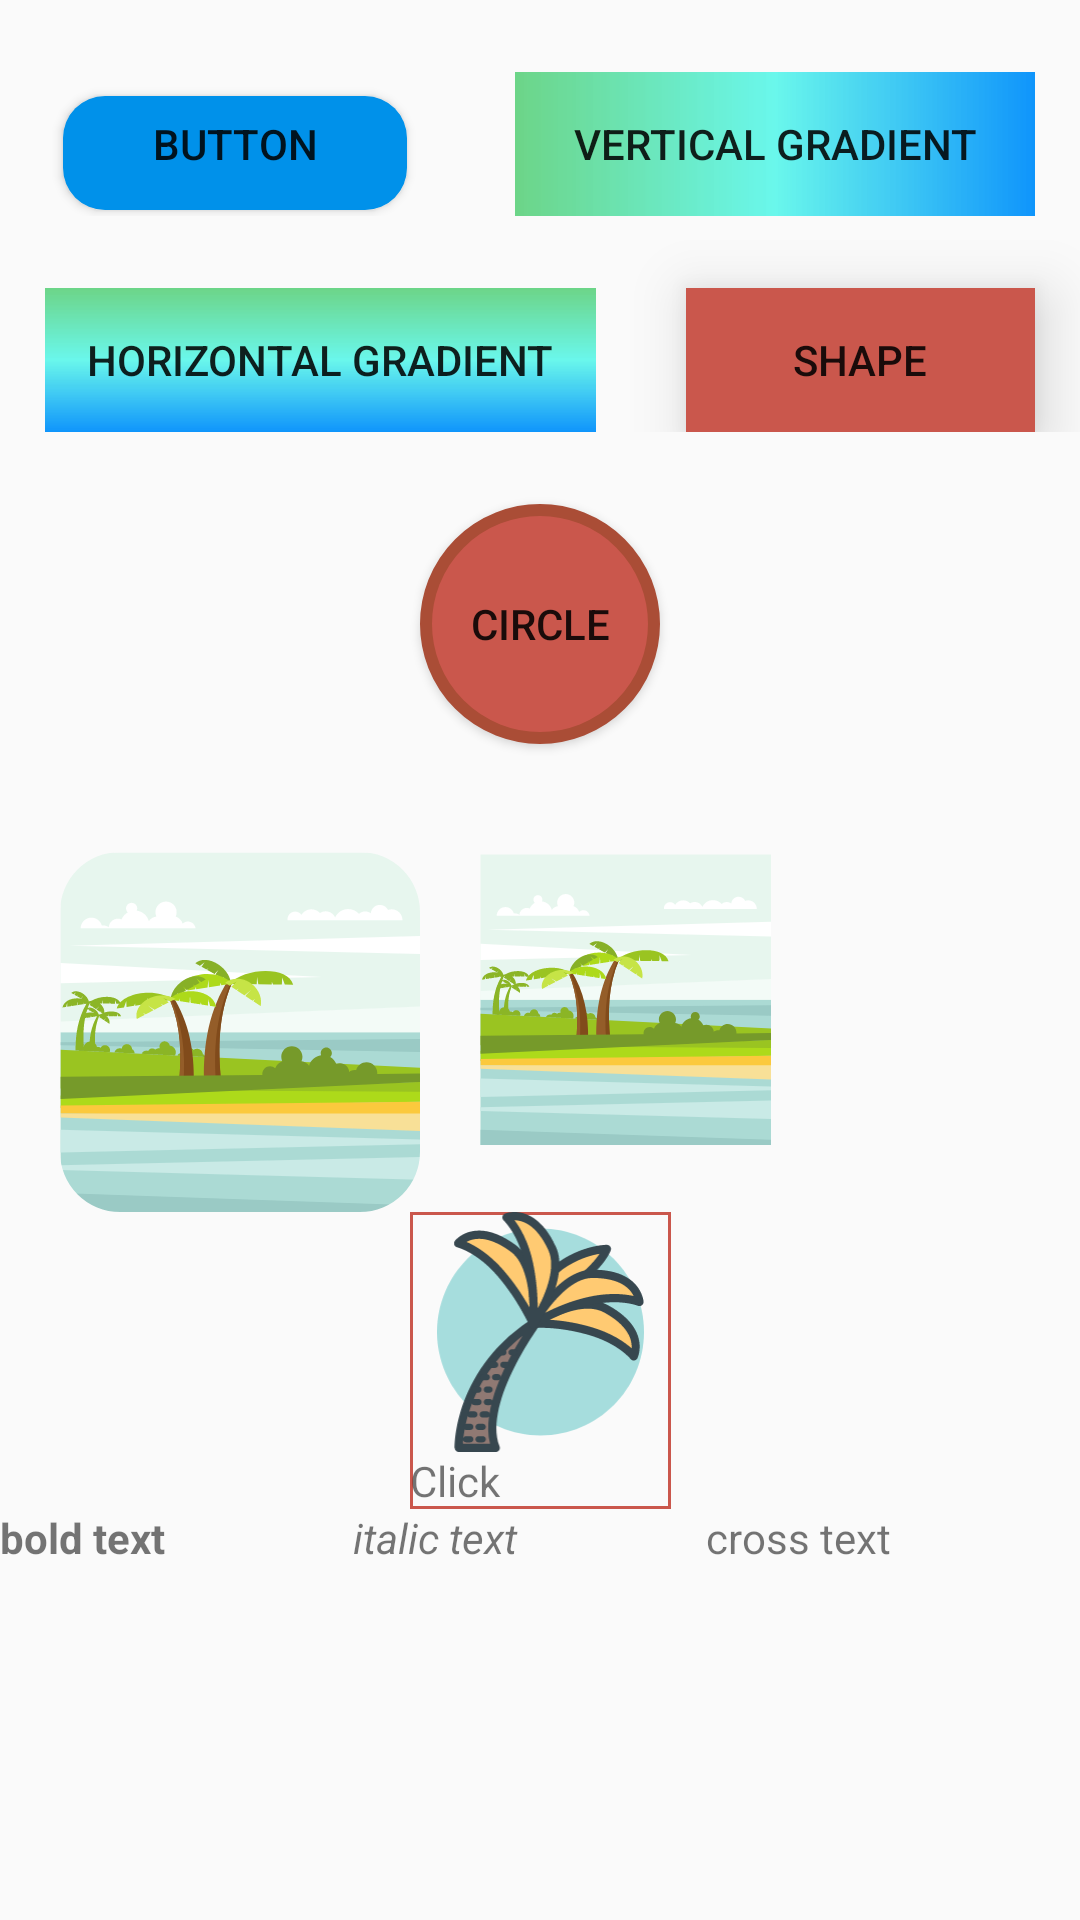

Reconstruct the res/layout file that produces this screen, plus the resources it refers to.
<!-- AndroidManifest.xml: application theme Theme.AndroidCourses -->
<!-- res/layout/additional_task.xml -->
<?xml version="1.0" encoding="utf-8"?>
<androidx.constraintlayout.widget.ConstraintLayout xmlns:android="http://schemas.android.com/apk/res/android"
    xmlns:app="http://schemas.android.com/apk/res-auto"
    xmlns:tools="http://schemas.android.com/tools"
    android:layout_width="match_parent"
    android:layout_height="match_parent"
    tools:context=".AdditionalTaskActivity">


    <LinearLayout
        android:id="@+id/first"
        android:layout_width="match_parent"
        android:layout_height="wrap_content"
        android:orientation="horizontal"
        app:layout_constraintTop_toTopOf="parent"
        >

        <Button
            android:id="@+id/roundedEdgesBtn"
            style="@style/buttons"
            android:background="@drawable/rounded_edges_btn"
            android:text="Button"
            tools:layout_editor_absoluteX="16dp"
            tools:layout_editor_absoluteY="32dp" />

        <Button
            android:id="@+id/verticalGradientBtn"
            style="@style/buttons"
            android:background="@drawable/vertical_gradient_btn"
            android:text="vertical gradient"
            tools:ignore="ButtonStyle"
            tools:layout_editor_absoluteY="32dp" />
    </LinearLayout>

    <LinearLayout
        android:id="@+id/lst"
        android:layout_width="match_parent"
        android:layout_height="wrap_content"
        android:orientation="horizontal"
        app:layout_constraintTop_toBottomOf="@id/first">

        <Button
            android:id="@+id/horizontalGradientBtn"
            style="@style/buttons"
            android:background="@drawable/horizontal_gradient_btn"
            android:text="horizontal gradient"

            tools:layout_editor_absoluteY="32dp" />

        <Button
            android:id="@+id/shapeBtn"
            style="@style/buttons"
            android:background="@color/ant_red"
            android:elevation="8dp"
            android:stateListAnimator="@null"
            android:text="shape"
            android:translationZ="4dp" />

    </LinearLayout>

    <Button
        android:id="@+id/circleBtn"
        style="@style/buttonEditTheme"
        android:layout_width="80dp"
        android:layout_height="80dp"
        android:background="@drawable/circle_btn"
        android:text="circle"
        app:layout_constraintEnd_toEndOf="parent"
        app:layout_constraintStart_toStartOf="parent"
        app:layout_constraintTop_toBottomOf="@id/lst" />

    

    <LinearLayout
        android:id="@+id/pictures"
        android:layout_width="match_parent"
        android:layout_height="wrap_content"
        android:layout_marginTop="36dp"
        app:layout_constraintTop_toBottomOf="@+id/circleBtn"
        tools:layout_editor_absoluteX="0dp">

        <com.google.android.material.imageview.ShapeableImageView
            android:layout_width="120dp"
            android:layout_height="120dp"
            android:layout_marginLeft="20dp"
            android:src="@drawable/_673361157green_tropical_island"
            app:layout_constraintEnd_toEndOf="parent"
            app:layout_constraintStart_toStartOf="parent"
            app:shapeAppearanceOverlay="@style/roundCornerImage" />

        <ImageView
            android:id="@+id/degreeImageView"
            android:layout_width="97dp"
            android:layout_height="98dp"
            android:layout_marginLeft="20dp"
            app:srcCompat="@drawable/_673361157green_tropical_island"
            tools:layout_editor_absoluteX="73dp"
            tools:layout_editor_absoluteY="466dp" />


    </LinearLayout>

    
    <LinearLayout
        android:id="@+id/layoutForView"
        android:layout_width="wrap_content"
        android:layout_height="wrap_content"
        android:orientation="vertical"
        app:layout_constraintLeft_toLeftOf="parent"
        app:layout_constraintRight_toRightOf="parent"
        app:layout_constraintTop_toBottomOf="@id/pictures"
        android:background="@drawable/border"
        >

        <ImageView
            android:id="@+id/view"
            android:layout_width="87dp"
            android:layout_height="80dp"
            android:src="@drawable/palm_tree_holidays_icon_246590"
            />

        <TextView
            android:layout_width="match_parent"
            android:layout_height="wrap_content"
            android:text="Click"
            />

    </LinearLayout>

    
    <LinearLayout
        android:layout_width="match_parent"
        android:layout_height="wrap_content"
        app:layout_constraintTop_toBottomOf="@id/layoutForView">

        <TextView
            android:layout_width="wrap_content"
            android:layout_height="wrap_content"
            android:layout_weight="0.5"
            android:text="bold text"
            android:textStyle="bold" />

        <TextView
            android:layout_width="wrap_content"
            android:layout_height="wrap_content"
            android:layout_weight="0.5"
            android:text="italic text"
            android:textStyle="italic" />
        <TextView
            android:id="@+id/crossText"
            android:layout_width="wrap_content"
            android:layout_height="wrap_content"
            android:layout_weight="0.5"
            android:text="cross text"/>

    </LinearLayout>
</androidx.constraintlayout.widget.ConstraintLayout>
<!-- resources referenced by this layout -->
<resources>
  <color name="ant_red">#CA574C</color>
  <!-- drawable _673361157green_tropical_island: vector/xml drawable (drawable, 15321 chars, omitted) -->
  <!-- drawable border (drawable) -->
  <?xml version="1.0" encoding="utf-8"?>
  <shape xmlns:android="http://schemas.android.com/apk/res/android"
      android:shape="rectangle">
  
      <stroke
          android:color="@color/ant_red"
          android:width="1dp"/>
  </shape>
  <!-- drawable circle_btn (drawable) -->
  <?xml version="1.0" encoding="utf-8"?>
  <selector xmlns:android="http://schemas.android.com/apk/res/android">
      <item>
          <shape android:shape="oval">
              <solid android:color="@color/ant_red" />
              <stroke android:width="4dip" android:color="#AA4D36" />
          </shape>
      </item>
  </selector>
  <!-- drawable horizontal_gradient_btn (drawable) -->
  <?xml version="1.0" encoding="utf-8"?>
  <shape xmlns:android="http://schemas.android.com/apk/res/android"
      android:shape="rectangle">
      <gradient
          android:angle="270"
          android:centerColor="#C43EF6E7"
          android:endColor="#F0008EFB"
          android:startColor="#D34FCD70" />
  </shape>
  <!-- drawable palm_tree_holidays_icon_246590: vector/xml drawable (drawable, 7829 chars, omitted) -->
  <!-- drawable rounded_edges_btn (drawable) -->
  <?xml version="1.0" encoding="utf-8"?>
    <inset xmlns:android="http://schemas.android.com/apk/res/android"
      android:insetBottom="6dp"
      android:insetLeft="6dp"
      android:insetRight="6dp"
      android:insetTop="4dp">
      <ripple android:color="#0091ea">
          <item>
              <shape android:shape="rectangle"
                  android:tint="#0091ea">
                  <corners android:radius="14dp"/>
                  <solid android:color="#1a237e"/>
                  <padding android:bottom="6dp"/>
              </shape>
          </item>
      </ripple>
    </inset>
  <!-- drawable vertical_gradient_btn (drawable) -->
  <?xml version="1.0" encoding="utf-8"?>
  <shape xmlns:android="http://schemas.android.com/apk/res/android"
      android:shape="rectangle">
      <gradient
          android:angle="360"
          android:centerColor="#C43EF6E7"
          android:endColor="#F0008EFB"
          android:startColor="#D34FCD70" />
  </shape>
  <style name="buttonEditTheme" parent="EditMainTheme">
          <item name="android:layout_weight">0.5</item>
      </style>
  <style name="buttons" parent="buttonEditTheme">
          <item name="android:layout_width">wrap_content</item>
      </style>
  <style name="roundCornerImage">
          <item name="cornerFamily">rounded</item>
          <item name="cornerSize">20dp</item>
          <item name="color">@color/white</item>
      </style>
  <style name="Theme.AndroidCourses" parent="Theme.AppCompat.DayNight.DarkActionBar">
          
          <item name="colorPrimary">@color/pale_crimson</item>
          <item name="colorPrimaryVariant">@color/unripe_strawberry</item>
          <item name="colorOnPrimary">@color/white</item>
          
          <item name="colorSecondary">@color/whole_wheat</item>
          <item name="colorSecondaryVariant">@color/ant_red</item>
          <item name="colorOnSecondary">@color/black</item>
          
          <item name="android:statusBarColor">?attr/colorPrimaryVariant</item>
          
      </style>
  <style name="EditMainTheme">
          <item name="android:layout_marginLeft">15dp</item>
          <item name="android:layout_marginRight">15dp</item>
          <item name="android:layout_marginTop">24dp</item>
          <item name="android:layout_width">match_parent</item>
          <item name="android:layout_height">wrap_content</item>
      </style>
  <color name="white">#FFFFFFFF</color>
  <color name="pale_crimson">#DC99A5</color>
  <color name="unripe_strawberry">#FF6187</color>
  <color name="whole_wheat">#a48b73</color>
  <color name="black">#FF000000</color>
</resources>
